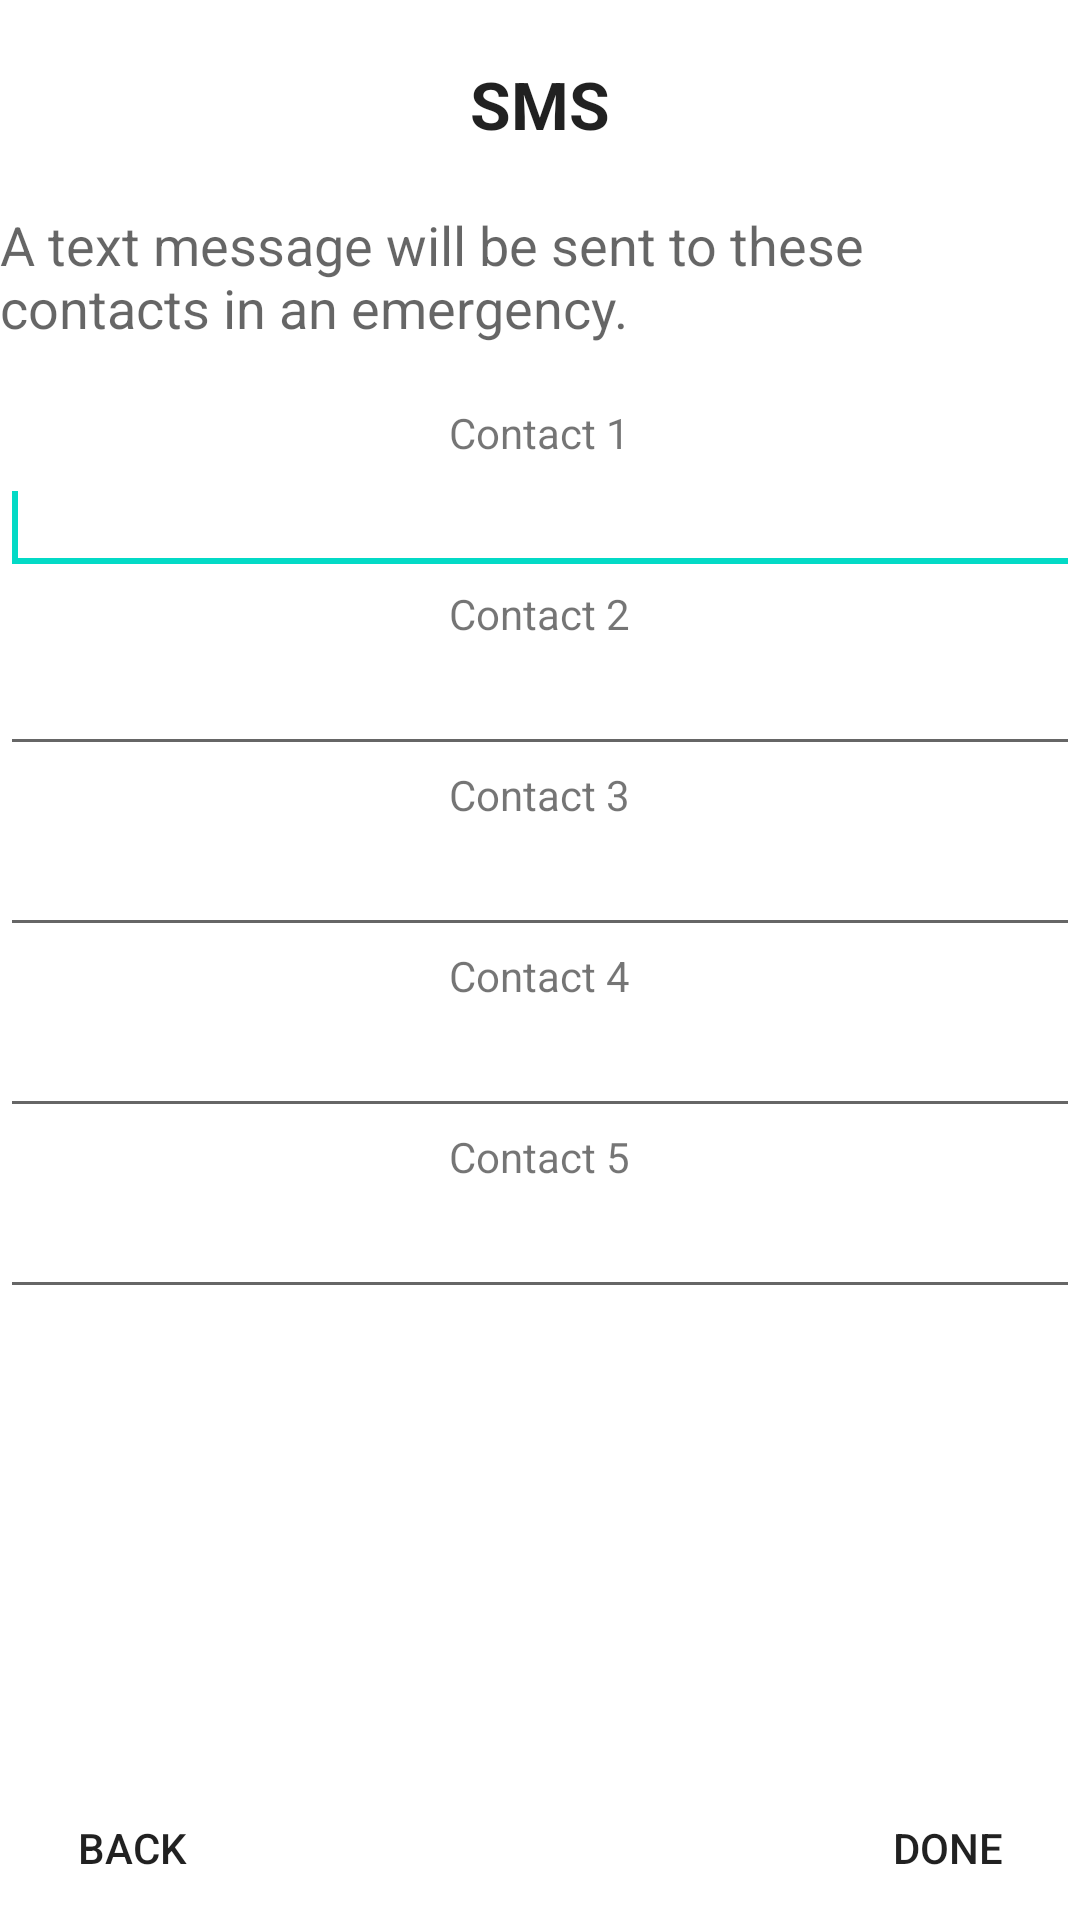

Reconstruct the res/layout file that produces this screen, plus the resources it refers to.
<!-- AndroidManifest.xml: fallback theme Theme.MaterialComponents.DayNight.NoActionBar -->
<!-- res/layout/contacts_sms.xml -->
<?xml version="1.0" encoding="utf-8"?>
<LinearLayout xmlns:android="http://schemas.android.com/apk/res/android"
    android:layout_width="match_parent"
    android:layout_height="match_parent"
    android:gravity="center"
    android:orientation="vertical" >

    <TextView
        android:id="@+id/textView221"
        android:layout_width="wrap_content"
        android:layout_height="wrap_content"
        android:layout_marginTop="20sp"
        android:layout_marginBottom="20sp"
        android:text="SMS"
        android:textAppearance="?android:attr/textAppearanceLarge"
        android:textStyle="bold" />

    <TextView
        android:id="@+id/textView1"
        android:layout_width="wrap_content"
        android:layout_height="wrap_content"
        android:layout_marginBottom="20sp"
        android:text="A text message will be sent to these contacts in an emergency."
        android:textAppearance="?android:attr/textAppearanceMedium" />

    <TextView
        android:id="@+id/textView2"
        android:layout_width="wrap_content"
        android:layout_height="wrap_content"
        android:text="Contact 1"
        android:textAppearance="?android:attr/textAppearanceSmall" />

    <EditText
        android:id="@+id/editText1"
        android:layout_width="match_parent"
        android:layout_height="wrap_content"
        android:ems="10"
        android:inputType="phone" >

        <requestFocus />
    </EditText>

    <TextView
        android:id="@+id/textView3"
        android:layout_width="wrap_content"
        android:layout_height="wrap_content"
        android:text="Contact 2"
        android:textAppearance="?android:attr/textAppearanceSmall" />

    <EditText
        android:id="@+id/editText2"
        android:layout_width="match_parent"
        android:layout_height="wrap_content"
        android:ems="10"
        android:inputType="phone" />

    <TextView
        android:id="@+id/textView4"
        android:layout_width="wrap_content"
        android:layout_height="wrap_content"
        android:text="Contact 3"
        android:textAppearance="?android:attr/textAppearanceSmall" />

    <EditText
        android:id="@+id/editText3"
        android:layout_width="match_parent"
        android:layout_height="wrap_content"
        android:ems="10"
        android:inputType="phone" />

    <TextView
        android:id="@+id/textView5"
        android:layout_width="wrap_content"
        android:layout_height="wrap_content"
        android:text="Contact 4"
        android:textAppearance="?android:attr/textAppearanceSmall" />

    <EditText
        android:id="@+id/editText4"
        android:layout_width="match_parent"
        android:layout_height="wrap_content"
        android:ems="10"
        android:inputType="phone" />

    <TextView
        android:id="@+id/textView6"
        android:layout_width="wrap_content"
        android:layout_height="wrap_content"
        android:text="Contact 5"
        android:textAppearance="?android:attr/textAppearanceSmall" />

    <EditText
        android:id="@+id/editText5"
        android:layout_width="match_parent"
        android:layout_height="wrap_content"
        android:ems="10"
        android:inputType="phone" />

    <RelativeLayout
        android:layout_width="fill_parent"
        android:layout_height="fill_parent"
        android:orientation="horizontal" >

        <Button
            android:id="@+id/back_button"
            android:layout_width="wrap_content"
            android:layout_height="wrap_content"
            android:layout_alignParentBottom="true"
            android:layout_alignParentLeft="true"
            android:background="@null"
            android:text="Back" />

        <Button
            android:id="@+id/done_button"
            android:layout_width="wrap_content"
            android:layout_height="wrap_content"
            android:layout_alignParentBottom="true"
            android:layout_alignParentRight="true"
            android:background="@null"
            android:text="Done" />
    </RelativeLayout>

</LinearLayout>
<!-- resources referenced by this layout -->
<resources>

</resources>
